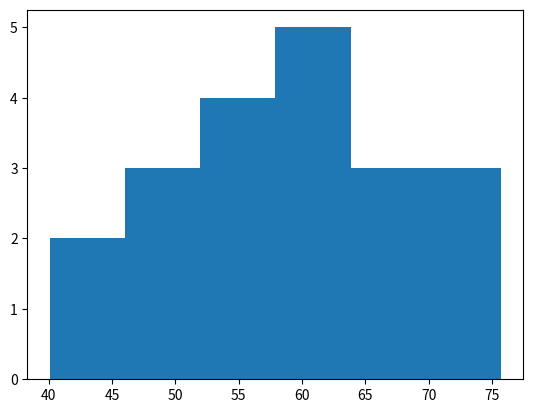

Reproduce this figure in Python.
import matplotlib.pyplot as plt
import pandas as pd

employment_values = [
    55.70000076,  51.40000153,  50.5       ,  75.69999695,
    58.40000153,  40.09999847,  61.5       ,  57.09999847,
    60.90000153,  66.59999847,  60.40000153,  68.09999847,
    66.90000153,  53.40000153,  48.59999847,  56.79999924,
    71.59999847,  58.40000153,  70.40000153,  41.20000076
]

# Employment data in 2007 for 20 countries
employment = pd.Series(employment_values)

plt.hist(employment, bins=6)
plt.show()